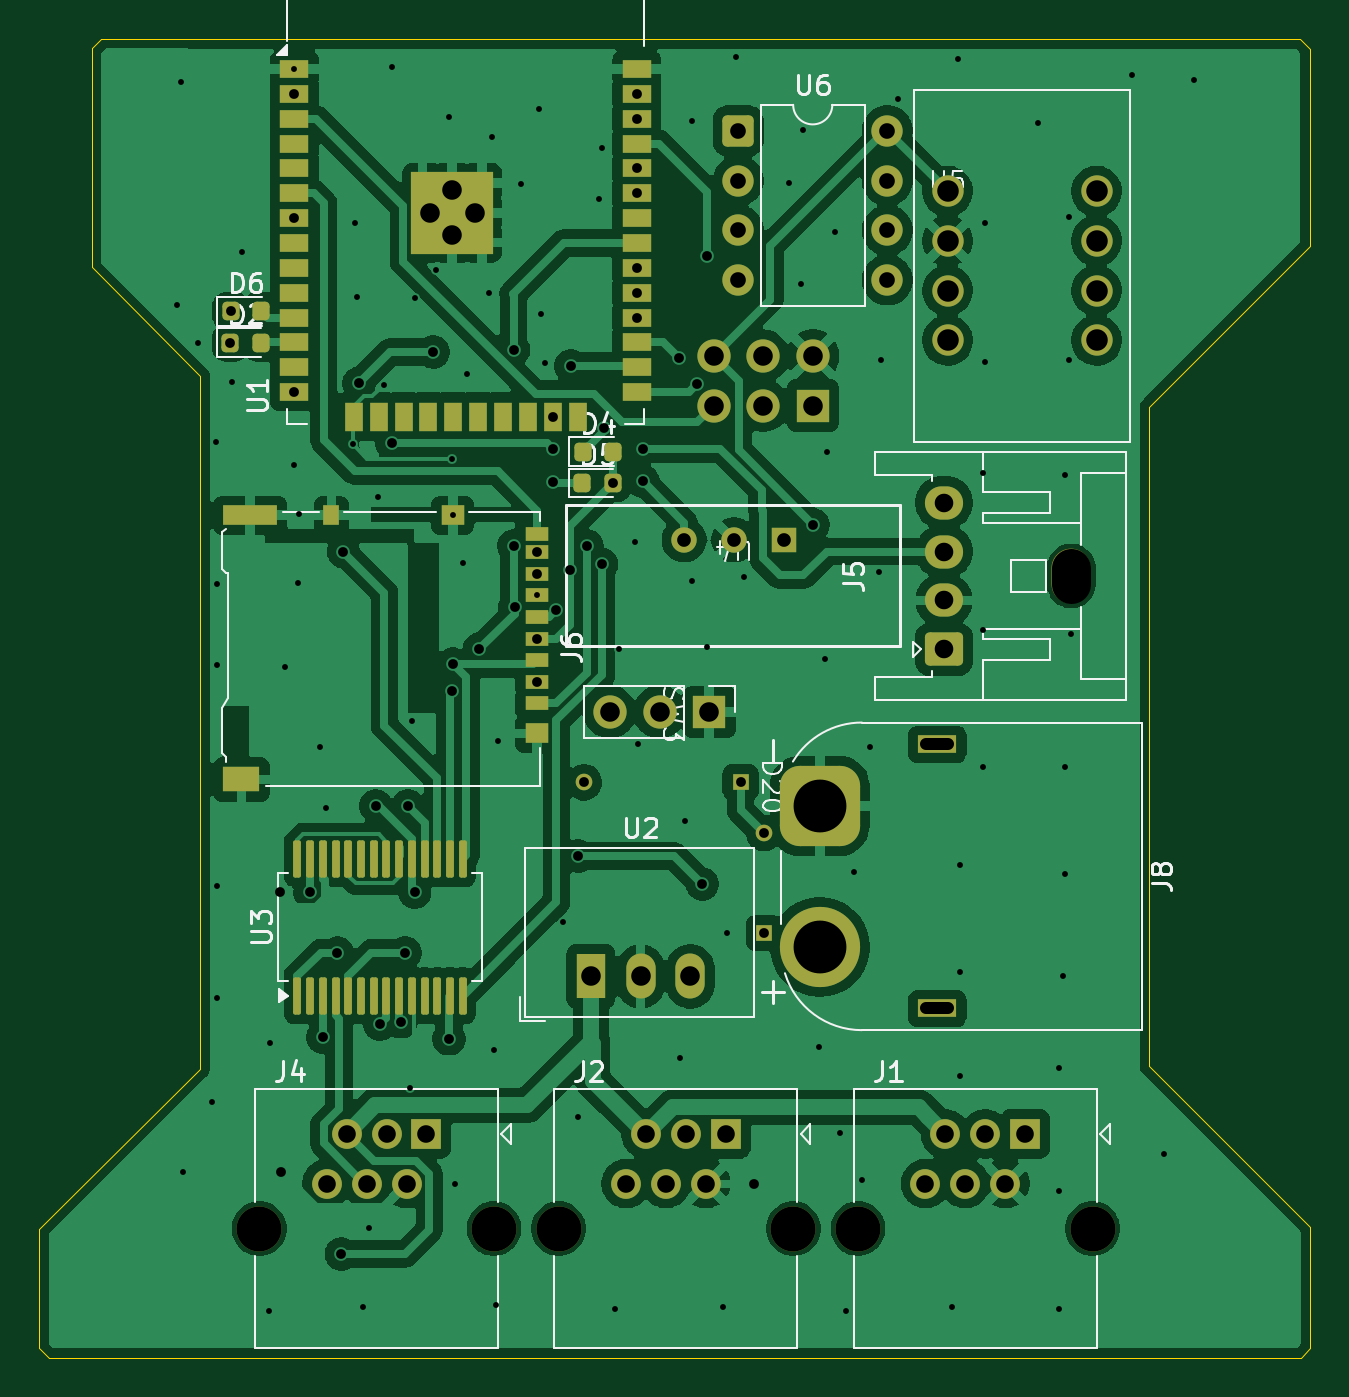
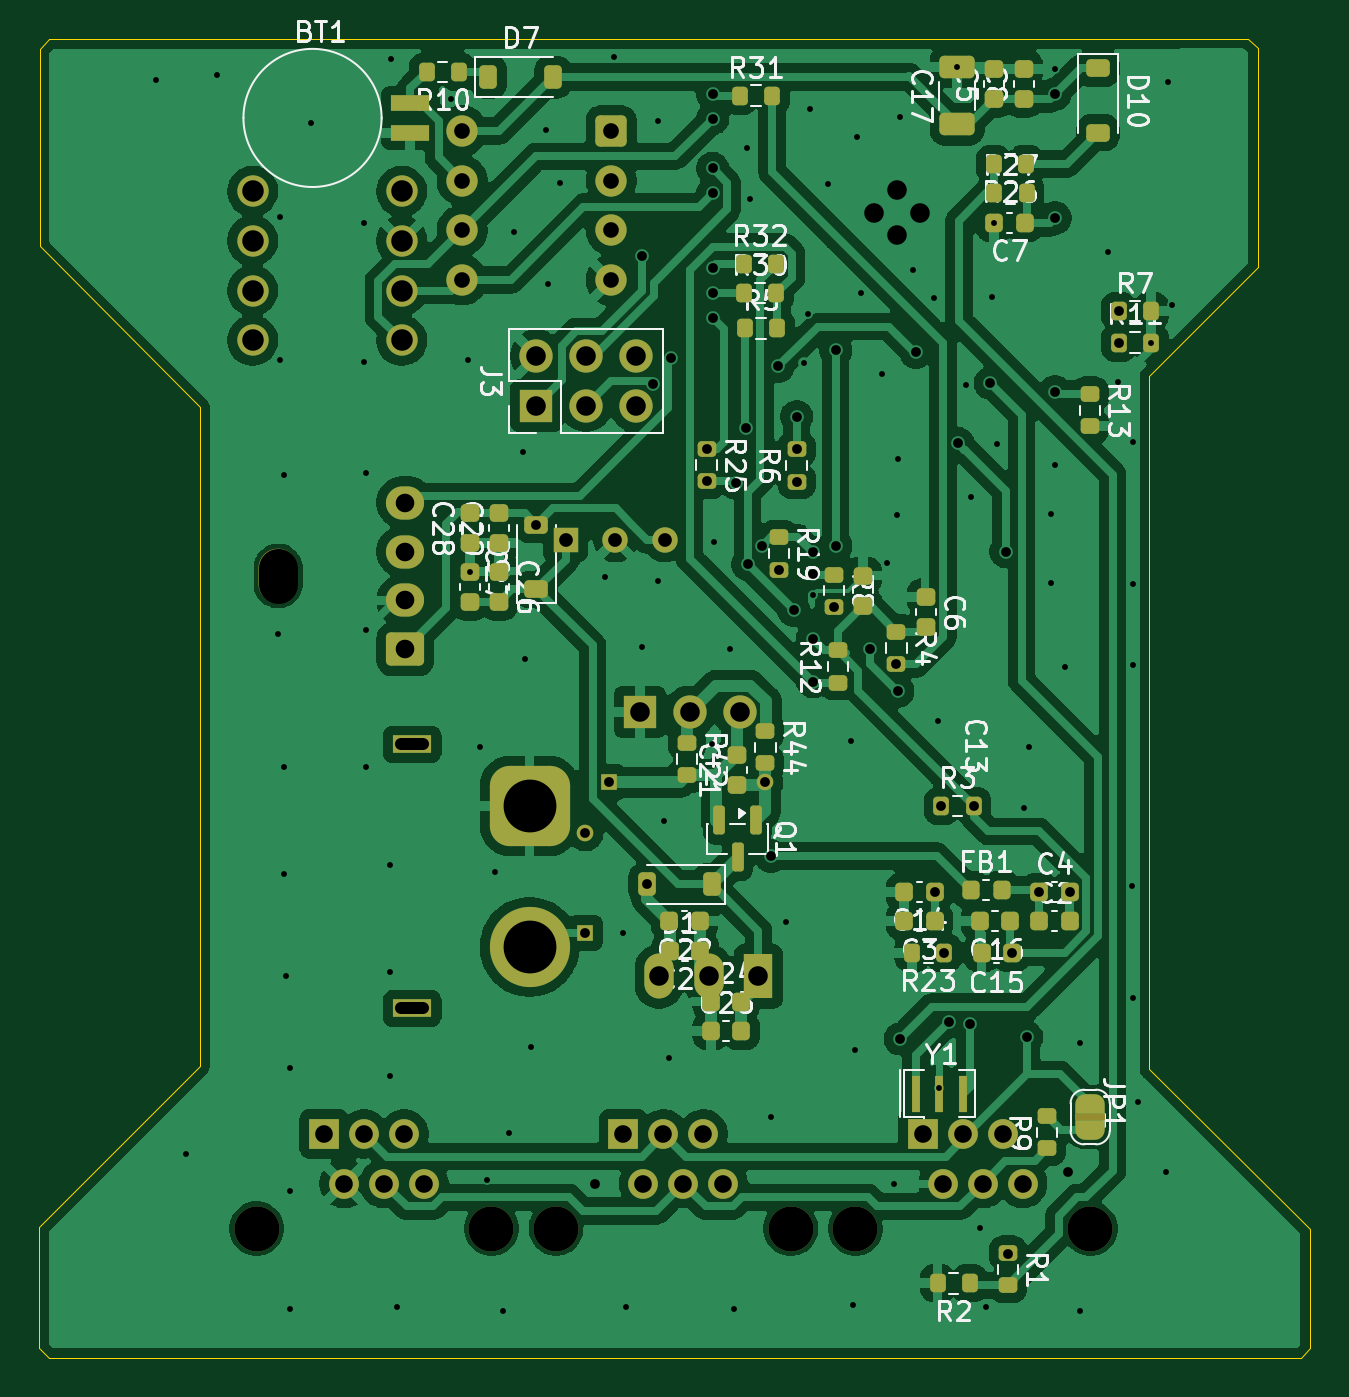
Circuit board: 11 layer files. Board 65.0 x 67.4 mm.
- bottom_copper: MainBoard2026-B_Cu.gbl (193298 bytes)
- bottom_mask: MainBoard2026-B_Mask.gbs (9710 bytes)
- paste: MainBoard2026-B_Paste.gbp (5762 bytes)
- bottom_silk: MainBoard2026-B_Silkscreen.gbo (99295 bytes)
- outline: MainBoard2026-Edge_Cuts.gm1 (1378 bytes)
- top_copper: MainBoard2026-F_Cu.gtl (170226 bytes)
- top_mask: MainBoard2026-F_Mask.gts (6764 bytes)
- paste: MainBoard2026-F_Paste.gtp (4114 bytes)
- top_silk: MainBoard2026-F_Silkscreen.gto (35702 bytes)
- drill: MainBoard2026-NPTH.drl (535 bytes)
- drill: MainBoard2026-PTH.drl (4450 bytes)

=== bottom_copper: MainBoard2026-B_Cu.gbl (193298 bytes, source omitted) ===
=== bottom_mask: MainBoard2026-B_Mask.gbs (9710 bytes, source omitted) ===
=== paste: MainBoard2026-B_Paste.gbp (5762 bytes, source omitted) ===
=== bottom_silk: MainBoard2026-B_Silkscreen.gbo (99295 bytes, source omitted) ===
=== outline: MainBoard2026-Edge_Cuts.gm1 ===
G04 #@! TF.GenerationSoftware,KiCad,Pcbnew,9.0.6*
G04 #@! TF.CreationDate,2026-05-27T17:16:15+09:00*
G04 #@! TF.ProjectId,MainBoard2026,4d61696e-426f-4617-9264-323032362e6b,rev?*
G04 #@! TF.SameCoordinates,Original*
G04 #@! TF.FileFunction,Profile,NP*
%FSLAX46Y46*%
G04 Gerber Fmt 4.6, Leading zero omitted, Abs format (unit mm)*
G04 Created by KiCad (PCBNEW 9.0.6) date 2026-05-27 17:16:15*
%MOMM*%
%LPD*%
G01*
G04 APERTURE LIST*
G04 #@! TA.AperFunction,Profile*
%ADD10C,0.050000*%
G04 #@! TD*
G04 APERTURE END LIST*
D10*
X175090000Y-37010000D02*
X175090000Y-26899849D01*
X118370000Y-43620000D02*
X112830000Y-38080000D01*
X174590000Y-26399770D02*
X175090000Y-26899849D01*
X110150000Y-87245000D02*
X118370000Y-79035566D01*
X112830000Y-26890000D02*
X113330000Y-26390129D01*
X175090000Y-37010000D02*
X166900000Y-45190000D01*
X113330000Y-26390129D02*
X174590000Y-26399770D01*
X166900000Y-78890000D02*
X175120000Y-87110000D01*
X166900000Y-45190000D02*
X166900000Y-78890000D01*
X175120000Y-93320000D02*
X174620000Y-93820000D01*
X112830000Y-38080000D02*
X112830000Y-26890000D01*
X110150000Y-93320000D02*
X110650000Y-93820000D01*
X175120000Y-87110000D02*
X175120000Y-93320000D01*
X174620000Y-93820000D02*
X110650000Y-93820000D01*
X118370000Y-79035566D02*
X118370000Y-43620000D01*
X110150000Y-87245000D02*
X110150000Y-93320000D01*
M02*

=== top_copper: MainBoard2026-F_Cu.gtl (170226 bytes, source omitted) ===
=== top_mask: MainBoard2026-F_Mask.gts (6764 bytes, source omitted) ===
=== paste: MainBoard2026-F_Paste.gtp ===
G04 #@! TF.GenerationSoftware,KiCad,Pcbnew,9.0.6*
G04 #@! TF.CreationDate,2026-05-27T17:16:15+09:00*
G04 #@! TF.ProjectId,MainBoard2026,4d61696e-426f-4617-9264-323032362e6b,rev?*
G04 #@! TF.SameCoordinates,Original*
G04 #@! TF.FileFunction,Paste,Top*
G04 #@! TF.FilePolarity,Positive*
%FSLAX46Y46*%
G04 Gerber Fmt 4.6, Leading zero omitted, Abs format (unit mm)*
G04 Created by KiCad (PCBNEW 9.0.6) date 2026-05-27 17:16:15*
%MOMM*%
%LPD*%
G01*
G04 APERTURE LIST*
G04 Aperture macros list*
%AMRoundRect*
0 Rectangle with rounded corners*
0 $1 Rounding radius*
0 $2 $3 $4 $5 $6 $7 $8 $9 X,Y pos of 4 corners*
0 Add a 4 corners polygon primitive as box body*
4,1,4,$2,$3,$4,$5,$6,$7,$8,$9,$2,$3,0*
0 Add four circle primitives for the rounded corners*
1,1,$1+$1,$2,$3*
1,1,$1+$1,$4,$5*
1,1,$1+$1,$6,$7*
1,1,$1+$1,$8,$9*
0 Add four rect primitives between the rounded corners*
20,1,$1+$1,$2,$3,$4,$5,0*
20,1,$1+$1,$4,$5,$6,$7,0*
20,1,$1+$1,$6,$7,$8,$9,0*
20,1,$1+$1,$8,$9,$2,$3,0*%
G04 Aperture macros list end*
%ADD10RoundRect,0.100000X0.100000X-0.850000X0.100000X0.850000X-0.100000X0.850000X-0.100000X-0.850000X0*%
%ADD11RoundRect,0.218750X-0.218750X-0.256250X0.218750X-0.256250X0.218750X0.256250X-0.218750X0.256250X0*%
%ADD12R,1.500000X0.900000*%
%ADD13R,0.900000X1.500000*%
%ADD14R,1.050000X1.050000*%
%ADD15R,1.200000X0.700000*%
%ADD16R,0.800000X1.000000*%
%ADD17R,1.200000X1.000000*%
%ADD18R,2.800000X1.000000*%
%ADD19R,1.900000X1.300000*%
G04 APERTURE END LIST*
D10*
X123350000Y-75300000D03*
X124000000Y-75300000D03*
X124650000Y-75300000D03*
X125300000Y-75300000D03*
X125950000Y-75300000D03*
X126600000Y-75300000D03*
X127250000Y-75300000D03*
X127900000Y-75300000D03*
X128550000Y-75300000D03*
X129200000Y-75300000D03*
X129850000Y-75300000D03*
X130500000Y-75300000D03*
X131150000Y-75300000D03*
X131800000Y-75300000D03*
X131800000Y-68300000D03*
X131150000Y-68300000D03*
X130500000Y-68300000D03*
X129850000Y-68300000D03*
X129200000Y-68300000D03*
X128550000Y-68300000D03*
X127900000Y-68300000D03*
X127250000Y-68300000D03*
X126600000Y-68300000D03*
X125950000Y-68300000D03*
X125300000Y-68300000D03*
X124650000Y-68300000D03*
X124000000Y-68300000D03*
X123350000Y-68300000D03*
D11*
X137925000Y-47500000D03*
X139500000Y-47500000D03*
X119940000Y-40320000D03*
X121515000Y-40320000D03*
X137912500Y-49100000D03*
X139487500Y-49100000D03*
D12*
X123200000Y-27940000D03*
X123200000Y-29210000D03*
X123200000Y-30480000D03*
X123200000Y-31750000D03*
X123200000Y-33020000D03*
X123200000Y-34290000D03*
X123200000Y-35560000D03*
X123200000Y-36830000D03*
X123200000Y-38100000D03*
X123200000Y-39370000D03*
X123200000Y-40640000D03*
X123200000Y-41910000D03*
X123200000Y-43180000D03*
X123200000Y-44450000D03*
D13*
X126240000Y-45700000D03*
X127510000Y-45700000D03*
X128780000Y-45700000D03*
X130050000Y-45700000D03*
X131320000Y-45700000D03*
X132590000Y-45700000D03*
X133860000Y-45700000D03*
X135130000Y-45700000D03*
X136400000Y-45700000D03*
X137670000Y-45700000D03*
D12*
X140700000Y-44450000D03*
X140700000Y-43180000D03*
X140700000Y-41910000D03*
X140700000Y-40640000D03*
X140700000Y-39370000D03*
X140700000Y-38100000D03*
X140700000Y-36830000D03*
X140700000Y-35560000D03*
X140700000Y-34290000D03*
X140700000Y-33020000D03*
X140700000Y-31750000D03*
X140700000Y-30480000D03*
X140700000Y-29210000D03*
X140700000Y-27940000D03*
D14*
X129745000Y-33755000D03*
X129745000Y-35280000D03*
X129745000Y-36805000D03*
X131270000Y-33755000D03*
X131270000Y-35280000D03*
X131270000Y-36805000D03*
X132795000Y-33755000D03*
X132795000Y-35280000D03*
X132795000Y-36805000D03*
D15*
X135590000Y-60345000D03*
X135590000Y-59245000D03*
X135590000Y-58145000D03*
X135590000Y-57045000D03*
X135590000Y-55945000D03*
X135590000Y-54845000D03*
X135590000Y-53745000D03*
X135590000Y-52645000D03*
X135590000Y-51695000D03*
D16*
X125090000Y-50745000D03*
D17*
X131290000Y-50745000D03*
D18*
X120940000Y-50745000D03*
D17*
X135590000Y-61895000D03*
D19*
X120490000Y-64245000D03*
D11*
X119927500Y-41920000D03*
X121502500Y-41920000D03*
M02*

=== top_silk: MainBoard2026-F_Silkscreen.gto (35702 bytes, source omitted) ===
=== drill: MainBoard2026-NPTH.drl ===
M48
; DRILL file {KiCad 9.0.6} date 2026-05-27T17:16:24+0900
; FORMAT={-:-/ absolute / metric / decimal}
; #@! TF.CreationDate,2026-05-27T17:16:24+09:00
; #@! TF.GenerationSoftware,Kicad,Pcbnew,9.0.6
; #@! TF.FileFunction,NonPlated,1,2,NPTH
FMAT,2
METRIC
; #@! TA.AperFunction,NonPlated,NPTH,ComponentDrill
T1C2.000
; #@! TA.AperFunction,NonPlated,NPTH,ComponentDrill
T2C2.300
%
G90
G05
T2
X121.4Y-87.2
X133.4Y-87.2
X136.7Y-87.2
X148.7Y-87.2
X152.0Y-87.2
X164.0Y-87.2
T1
X162.9Y-54.25G85X162.9Y-53.45
G05
M30

=== drill: MainBoard2026-PTH.drl ===
M48
; DRILL file {KiCad 9.0.6} date 2026-05-27T17:16:24+0900
; FORMAT={-:-/ absolute / metric / decimal}
; #@! TF.CreationDate,2026-05-27T17:16:24+09:00
; #@! TF.GenerationSoftware,Kicad,Pcbnew,9.0.6
; #@! TF.FileFunction,Plated,1,2,PTH
FMAT,2
METRIC
; #@! TA.AperFunction,Plated,PTH,ViaDrill
T1C0.300
; #@! TA.AperFunction,Plated,PTH,ViaDrill
T2C0.500
; #@! TA.AperFunction,Plated,PTH,ComponentDrill
T3C0.500
; #@! TA.AperFunction,Plated,PTH,ComponentDrill
T4C0.600
; #@! TA.AperFunction,Plated,PTH,ComponentDrill
T5C0.700
; #@! TA.AperFunction,Plated,PTH,ComponentDrill
T6C0.800
; #@! TA.AperFunction,Plated,PTH,ComponentDrill
T7C0.900
; #@! TA.AperFunction,Plated,PTH,ComponentDrill
T8C0.950
; #@! TA.AperFunction,Plated,PTH,ComponentDrill
T9C1.000
; #@! TA.AperFunction,Plated,PTH,ComponentDrill
T10C1.100
; #@! TA.AperFunction,Plated,PTH,ComponentDrill
T11C2.700
%
G90
G05
T1
X117.21Y-39.99
X117.42Y-28.62
X117.53Y-84.3
X118.28Y-41.92
X118.98Y-80.71
X119.2Y-47.0
X119.22Y-54.26
X119.22Y-58.42
X119.23Y-75.43
X119.24Y-69.71
X120.0Y-43.95
X120.51Y-37.3
X121.9Y-91.4
X121.93Y-77.72
X122.7Y-58.5
X123.2Y-27.94
X123.2Y-48.2
X123.4Y-54.2
X123.42Y-50.7
X124.5Y-62.6
X124.8Y-65.7
X126.18Y-47.1
X126.3Y-35.8
X126.42Y-39.58
X126.7Y-91.2
X127.03Y-87.19
X127.47Y-49.81
X127.76Y-44.07
X128.2Y-27.825
X129.1Y-80.0
X129.2Y-61.27
X129.38Y-39.65
X130.45Y-38.19
X131.1Y-30.4
X131.23Y-47.85
X131.29Y-50.745
X131.4Y-84.9
X131.8Y-53.2
X132.03Y-43.54
X133.12Y-39.37
X133.3Y-31.4
X133.4Y-78.1
X133.5Y-91.1
X133.6Y-62.3
X134.8Y-33.8
X135.59Y-54.845
X135.7Y-30.0
X135.8Y-40.47
X136.02Y-42.97
X136.93Y-71.52
X137.7Y-81.5
X138.78Y-34.59
X138.92Y-31.99
X139.6Y-91.3
X139.8Y-57.6
X140.6Y-52.1
X140.74Y-62.42
X142.9Y-78.5
X143.17Y-66.35
X143.5Y-30.6
X143.5Y-54.1
X144.3Y-57.5
X145.1Y-91.2
X145.3Y-72.1
X145.76Y-27.35
X146.2Y-53.9
X148.48Y-33.77
X149.1Y-38.94
X149.2Y-31.08
X150.0Y-77.9
X150.3Y-58.1
X150.4Y-47.5
X150.83Y-36.26
X151.1Y-82.32
X151.4Y-91.4
X151.8Y-69.0
X152.2Y-84.7
X152.6Y-62.6
X153.1Y-53.625
X153.2Y-42.8
X154.06Y-29.48
X156.8Y-91.2
X157.12Y-27.45
X157.2Y-68.6
X157.2Y-74.1
X157.2Y-79.4
X158.4Y-48.6
X158.4Y-56.6
X158.4Y-63.6
X158.5Y-35.8
X158.5Y-42.9
X161.2Y-30.69
X162.3Y-79.0
X162.3Y-85.3
X162.3Y-91.3
X162.5Y-74.3
X162.6Y-48.7
X162.6Y-63.6
X162.6Y-69.1
X162.8Y-35.5
X162.8Y-42.8
X162.9Y-56.8
X166.0Y-28.27
X167.63Y-83.4
X169.16Y-28.5
T2
X119.927Y-41.92
X119.94Y-40.32
X122.45Y-70.0
X122.52Y-84.3
X123.2Y-29.21
X123.2Y-35.56
X123.2Y-44.45
X124.0Y-70.0
X124.65Y-77.425
X125.4Y-73.1
X125.6Y-88.5
X125.7Y-52.6
X126.5Y-44.0
X127.35Y-65.6
X127.556Y-76.768
X128.174Y-47.07
X128.629Y-76.634
X128.85Y-73.1
X129.0Y-65.6
X129.35Y-70.0
X130.3Y-42.4
X131.1Y-77.5
X131.23Y-59.73
X131.3Y-58.35
X132.639Y-57.6
X134.4Y-42.31
X134.4Y-52.3
X134.47Y-55.415
X135.59Y-52.645
X135.59Y-53.745
X135.59Y-57.045
X135.59Y-59.245
X136.4Y-45.7
X136.4Y-47.375
X136.4Y-49.025
X136.55Y-55.611
X137.3Y-53.525
X137.34Y-43.12
X137.71Y-68.16
X138.15Y-52.32
X138.9Y-53.255
X139.0Y-46.3
X139.487Y-49.1
X140.7Y-29.21
X140.7Y-30.48
X140.7Y-33.02
X140.7Y-34.29
X140.7Y-38.1
X140.7Y-39.37
X140.7Y-40.64
X141.0Y-47.35
X141.0Y-49.0
X142.83Y-42.69
X143.75Y-44.043
X144.05Y-69.6
X144.3Y-37.5
X146.71Y-84.94
X149.7Y-51.225
T3
X138.0Y-64.4
X146.0Y-64.4
X147.2Y-67.0
X147.2Y-72.08
T5
X143.12Y-52.0
X145.66Y-52.0
X148.2Y-52.0
T6
X145.88Y-31.1
X145.88Y-33.64
X145.88Y-36.18
X145.88Y-38.72
X153.5Y-31.1
X153.5Y-33.64
X153.5Y-36.18
X153.5Y-38.72
T7
X124.85Y-84.9
X125.87Y-82.36
X126.89Y-84.9
X127.91Y-82.36
X128.93Y-84.9
X129.95Y-82.36
X140.15Y-84.9
X141.17Y-82.36
X142.19Y-84.9
X143.21Y-82.36
X144.23Y-84.9
X145.25Y-82.36
X155.45Y-84.9
X156.47Y-82.36
X157.49Y-84.9
X158.51Y-82.36
X159.53Y-84.9
X160.55Y-82.36
T8
X156.4Y-50.1
X156.4Y-52.6
X156.4Y-55.1
X156.4Y-57.6
T9
X130.107Y-35.28
X131.27Y-34.117
X131.27Y-36.442
X132.433Y-35.28
X138.352Y-74.307
X139.32Y-60.8
X140.892Y-74.307
X141.86Y-60.8
X143.433Y-74.307
X144.4Y-60.8
X144.62Y-42.6
X144.62Y-45.14
X147.16Y-42.6
X147.16Y-45.14
X149.7Y-42.6
X149.7Y-45.14
T10
X156.58Y-34.18
X156.58Y-36.72
X156.58Y-39.26
X156.58Y-41.8
X164.2Y-34.18
X164.2Y-36.72
X164.2Y-39.26
X164.2Y-41.8
T11
X150.05Y-65.6
X150.05Y-72.8
T4
X156.6Y-62.45G85X155.5Y-62.45
G05
X156.6Y-75.95G85X155.5Y-75.95
G05
M30
